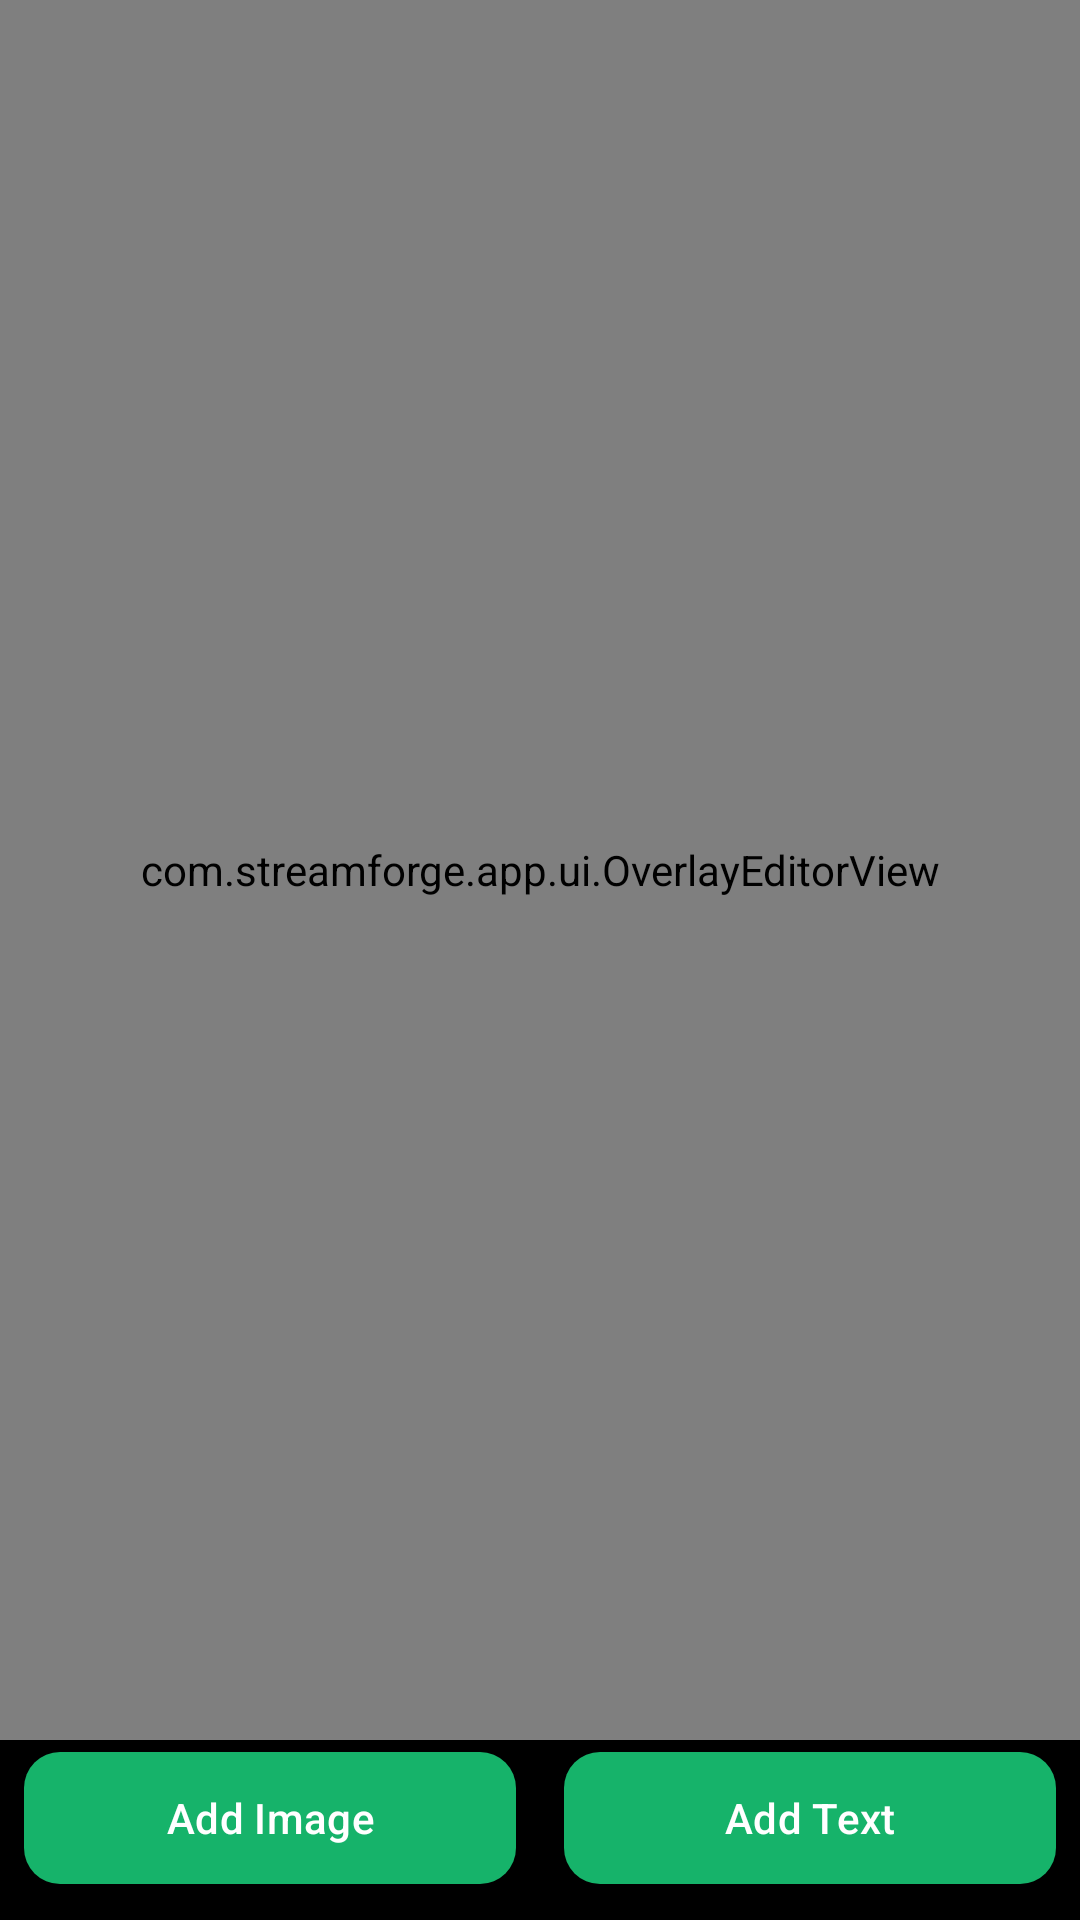

Write the Android layout XML for this screen, with the resource values it uses.
<!-- AndroidManifest.xml: activity theme Theme.StreamForge -->
<!-- res/layout/activity_overlay_test.xml -->
<?xml version="1.0" encoding="utf-8"?>
<androidx.constraintlayout.widget.ConstraintLayout xmlns:android="http://schemas.android.com/apk/res/android"
    xmlns:app="http://schemas.android.com/apk/res-auto"
    android:layout_width="match_parent"
    android:layout_height="match_parent"
    android:background="#000000">

    
    <com.streamforge.app.ui.OverlayEditorView
        android:id="@+id/overlayEditor"
        android:layout_width="0dp"
        android:layout_height="0dp"
        android:background="#222222"
        app:layout_constraintBottom_toTopOf="@+id/btnAddImage"
        app:layout_constraintEnd_toEndOf="parent"
        app:layout_constraintStart_toStartOf="parent"
        app:layout_constraintTop_toTopOf="parent" />

    
    <com.google.android.material.button.MaterialButton
        android:id="@+id/btnAddImage"
        android:layout_width="0dp"
        android:layout_height="wrap_content"
        android:layout_margin="8dp"
        android:text="Add Image"
        app:layout_constraintBottom_toBottomOf="parent"
        app:layout_constraintEnd_toStartOf="@+id/btnAddText"
        app:layout_constraintStart_toStartOf="parent" />

    
    <com.google.android.material.button.MaterialButton
        android:id="@+id/btnAddText"
        android:layout_width="0dp"
        android:layout_height="wrap_content"
        android:layout_margin="8dp"
        android:text="Add Text"
        app:layout_constraintBottom_toBottomOf="parent"
        app:layout_constraintEnd_toEndOf="parent"
        app:layout_constraintStart_toEndOf="@+id/btnAddImage" />

</androidx.constraintlayout.widget.ConstraintLayout>
<!-- resources referenced by this layout -->
<resources>
  <color name="action_green">#16B36A</color>
  <color name="on_action">#FFFFFF</color>
  <color name="action_green_container">#D6F5E6</color>
  <color name="on_action_container">#06371F</color>
  <color name="brand_secondary">#065FD4</color>
  <color name="text_on_primary">#FFFFFF</color>
  <color name="brand_primary">#FF0000</color>
  <color name="surface_card">#FFFFFF</color>
  <color name="text_primary">#0F0F0F</color>
  <color name="surface_variant">#ECEEF1</color>
  <color name="text_secondary">#5F6368</color>
  <color name="surface_elevated">#F0F2F5</color>
  <color name="surface_dark">#F6F7F9</color>
  <color name="outline">#D0D3D8</color>
  <color name="divider">#E3E5E8</color>
  <color name="status_error">#E84B5A</color>
  <style name="Widget.StreamForge.Card" parent="Widget.Material3.CardView.Elevated">
          <item name="cardBackgroundColor">@color/surface_card</item>
          <item name="cardCornerRadius">@dimen/radius_md</item>
          <item name="cardElevation">@dimen/elevation_card</item>
          <item name="contentPadding">@dimen/space_lg</item>
          <item name="strokeWidth">1dp</item>
          <item name="strokeColor">@color/divider</item>
          <item name="rippleColor">@color/ripple_color</item>
      </style>
  <style name="Widget.StreamForge.Button" parent="Widget.Material3.Button">
          <item name="cornerRadius">@dimen/radius_sm</item>
          <item name="android:textAllCaps">false</item>
          <item name="android:textAppearance">@style/TextAppearance.SF.Label</item>
          <item name="android:textColor">@color/text_on_primary</item>
          <item name="android:minHeight">@dimen/button_height</item>
          <item name="iconPadding">@dimen/space_sm</item>
          <item name="backgroundTint">@color/action_green</item>
          <item name="rippleColor">@color/ripple_color</item>
      </style>
  <style name="Widget.StreamForge.TextInput" parent="Widget.Material3.TextInputLayout.OutlinedBox">
          <item name="boxStrokeColor">@color/action_green</item>
          <item name="boxStrokeWidth">1dp</item>
          <item name="boxStrokeWidthFocused">2dp</item>
          <item name="boxCornerRadiusTopStart">@dimen/radius_sm</item>
          <item name="boxCornerRadiusTopEnd">@dimen/radius_sm</item>
          <item name="boxCornerRadiusBottomStart">@dimen/radius_sm</item>
          <item name="boxCornerRadiusBottomEnd">@dimen/radius_sm</item>
          <item name="hintTextColor">@color/text_secondary</item>
          <item name="android:textColorHint">@color/text_tertiary</item>
      </style>
  <style name="ShapeAppearance.SF.Small" parent="ShapeAppearance.Material3.Corner.Small">
          <item name="cornerSize">@dimen/radius_sm</item>
      </style>
  <style name="ShapeAppearance.SF.Medium" parent="ShapeAppearance.Material3.Corner.Medium">
          <item name="cornerSize">@dimen/radius_md</item>
      </style>
  <style name="ShapeAppearance.SF.Large" parent="ShapeAppearance.Material3.Corner.Large">
          <item name="cornerSize">@dimen/radius_lg</item>
      </style>
  <color name="text_tertiary">#909499</color>
  <dimen name="radius_md">16dp</dimen>
  <dimen name="elevation_card">1dp</dimen>
  <dimen name="space_lg">16dp</dimen>
  <color name="ripple_color">#1F000000</color>
  <dimen name="radius_sm">12dp</dimen>
  <style name="TextAppearance.SF.Label" parent="TextAppearance.Material3.LabelLarge">
          <item name="android:fontFamily">sans-serif-medium</item>
          <item name="android:textColor">@color/text_primary</item>
          <item name="android:textSize">14sp</item>
          <item name="android:textAllCaps">false</item>
      </style>
  <dimen name="button_height">52dp</dimen>
  <dimen name="space_sm">8dp</dimen>
  <dimen name="radius_lg">20dp</dimen>
</resources>
